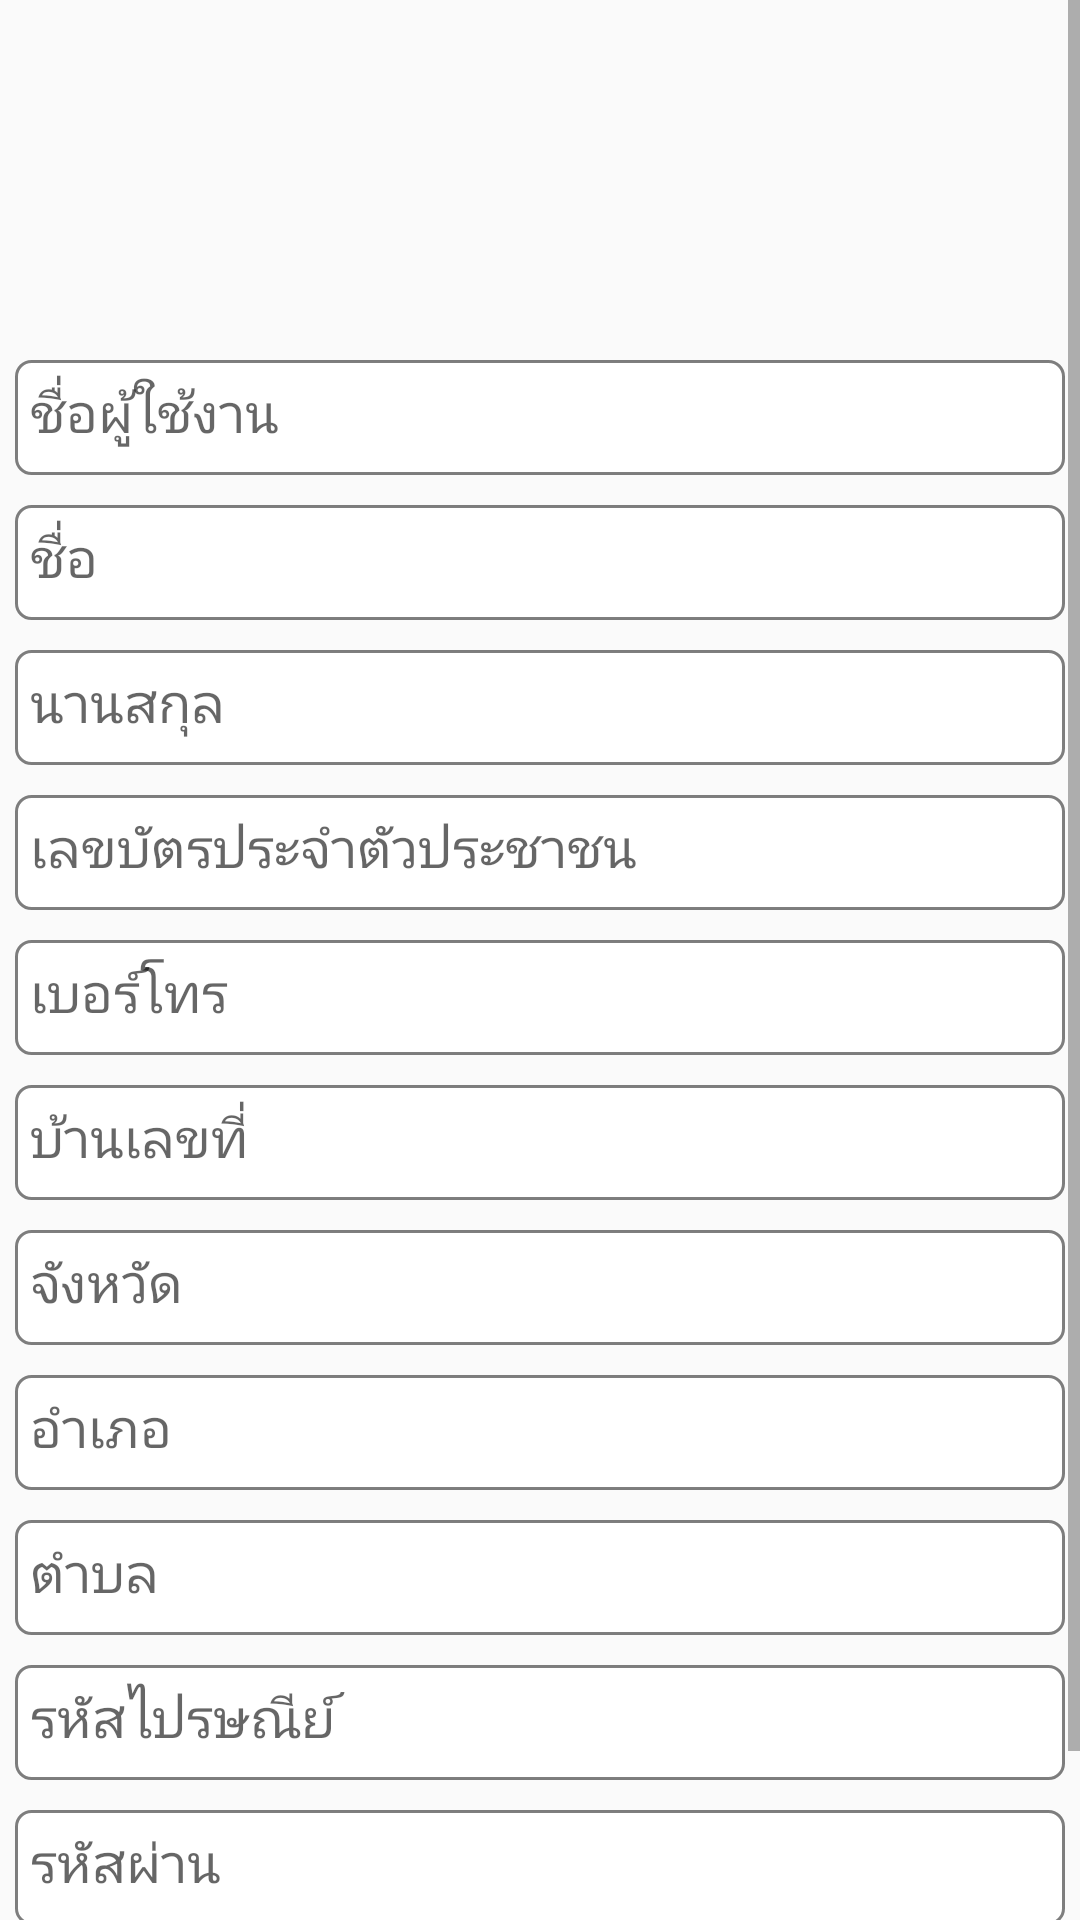

Layout XML and referenced resources for this Android screen:
<!-- AndroidManifest.xml: application theme AppTheme -->
<!-- res/layout/activity_register.xml -->
<?xml version="1.0" encoding="utf-8"?>
<LinearLayout xmlns:android="http://schemas.android.com/apk/res/android"
    xmlns:tools="http://schemas.android.com/tools"
    android:layout_width="match_parent"
    android:layout_height="match_parent"
    android:gravity="center_horizontal"
    android:orientation="vertical"
    tools:context=".RegisterActivity">

    <ScrollView
        android:layout_width="match_parent"
        android:layout_height="match_parent">

        <LinearLayout
            android:layout_width="match_parent"
            android:layout_height="wrap_content"
            android:gravity="center"
            android:orientation="vertical">

            <ImageView
                android:layout_width="150dp"
                android:layout_height="100dp"
                android:layout_marginTop="10dp"
                android:src="@drawable/ccc" />

            <EditText
                style="@style/EditText"
                android:layout_width="350dp"
                android:layout_height="wrap_content"
                android:layout_marginTop="10dp"
                android:hint="ชื่อผู้ใช้งาน" />

            <EditText
                style="@style/EditText"
                android:layout_width="350dp"
                android:layout_height="wrap_content"
                android:layout_marginTop="10dp"
                android:hint="ชื่อ" />

            <EditText
                style="@style/EditText"
                android:layout_width="350dp"
                android:layout_height="wrap_content"
                android:layout_marginTop="10dp"
                android:hint="นานสกุล" />

            <EditText
                style="@style/EditText"
                android:layout_width="350dp"
                android:layout_height="wrap_content"
                android:layout_marginTop="10dp"
                android:hint="เลขบัตรประจำตัวประชาชน" />

            <EditText
                style="@style/EditText"
                android:layout_width="350dp"
                android:layout_height="wrap_content"
                android:layout_marginTop="10dp"
                android:hint="เบอร์โทร" />

            <EditText
                style="@style/EditText"
                android:layout_width="350dp"
                android:layout_height="wrap_content"
                android:layout_marginTop="10dp"
                android:hint="บ้านเลขที่" />

            <EditText
                style="@style/EditText"
                android:layout_width="350dp"
                android:layout_height="wrap_content"
                android:layout_marginTop="10dp"
                android:hint="จังหวัด" />

            <EditText
                style="@style/EditText"
                android:layout_width="350dp"
                android:layout_height="wrap_content"
                android:layout_marginTop="10dp"
                android:hint="อำเภอ" />

            <EditText
                style="@style/EditText"
                android:layout_width="350dp"
                android:layout_height="wrap_content"
                android:layout_marginTop="10dp"
                android:hint="ตำบล" />

            <EditText
                style="@style/EditText"
                android:layout_width="350dp"
                android:layout_height="wrap_content"
                android:layout_marginTop="10dp"
                android:hint="รหัสไปรษณีย์" />

            <EditText
                style="@style/EditText"
                android:layout_width="350dp"
                android:layout_height="wrap_content"
                android:layout_marginTop="10dp"
                android:hint="รหัสผ่าน" />

            <LinearLayout
                android:layout_marginTop="10dp"
                android:layout_width="wrap_content"
                android:layout_height="match_parent">

                <Button
                    android:layout_width="120dp"
                    android:layout_height="50dp"
                    android:background="@color/design_default_color_secondary"
                    android:text="ยืนยัน" />

                <Button
                    android:text="ยกเลิก"
                    android:layout_marginLeft="10dp"
                    android:layout_width="120dp"
                    android:layout_height="50dp"
                    android:background="@color/design_default_color_secondary" />

            </LinearLayout>

        </LinearLayout>
    </ScrollView>


</LinearLayout>
<!-- resources referenced by this layout -->
<resources>
  <style name="EditText" parent="MatchWrap">
          <item name="android:fontFamily">casual</item>
          <item name="android:layout_width">@dimen/mainLarge</item>
          <item name="android:textAppearance">@style/TextAppearance.AppCompat.Medium</item>
          <item name="android:background">@drawable/shape_edit</item>
      </style>
  <style name="AppTheme" parent="Theme.AppCompat.Light.DarkActionBar">
          
          <item name="colorPrimary">@color/colorPrimaryDark</item>
          <item name="colorPrimaryDark">@color/colorPrimaryDark</item>
          <item name="colorAccent">@color/colorAccent</item>
      </style>
  <!-- drawable shape_edit (drawable) -->
  <?xml version="1.0" encoding="utf-8"?>
  <shape xmlns:android="http://schemas.android.com/apk/res/android"
      android:shape="rectangle">
  
      <stroke
          android:width="1dp"
          android:color="#80000000" />
  
      <solid android:color="#fff" />
  
      <corners android:radius="5dp" />
  
      <padding
          android:bottom="5dp"
          android:left="5dp"
          android:right="5dp"
          android:top="5dp" />
  </shape>
  <!-- not gathered from this repository: default colours our renderer supplied (Android Studio template values) -->
  <color name="colorPrimaryDark">#FF3700B3</color>
  <color name="colorAccent">#FF03DAC5</color>
</resources>
